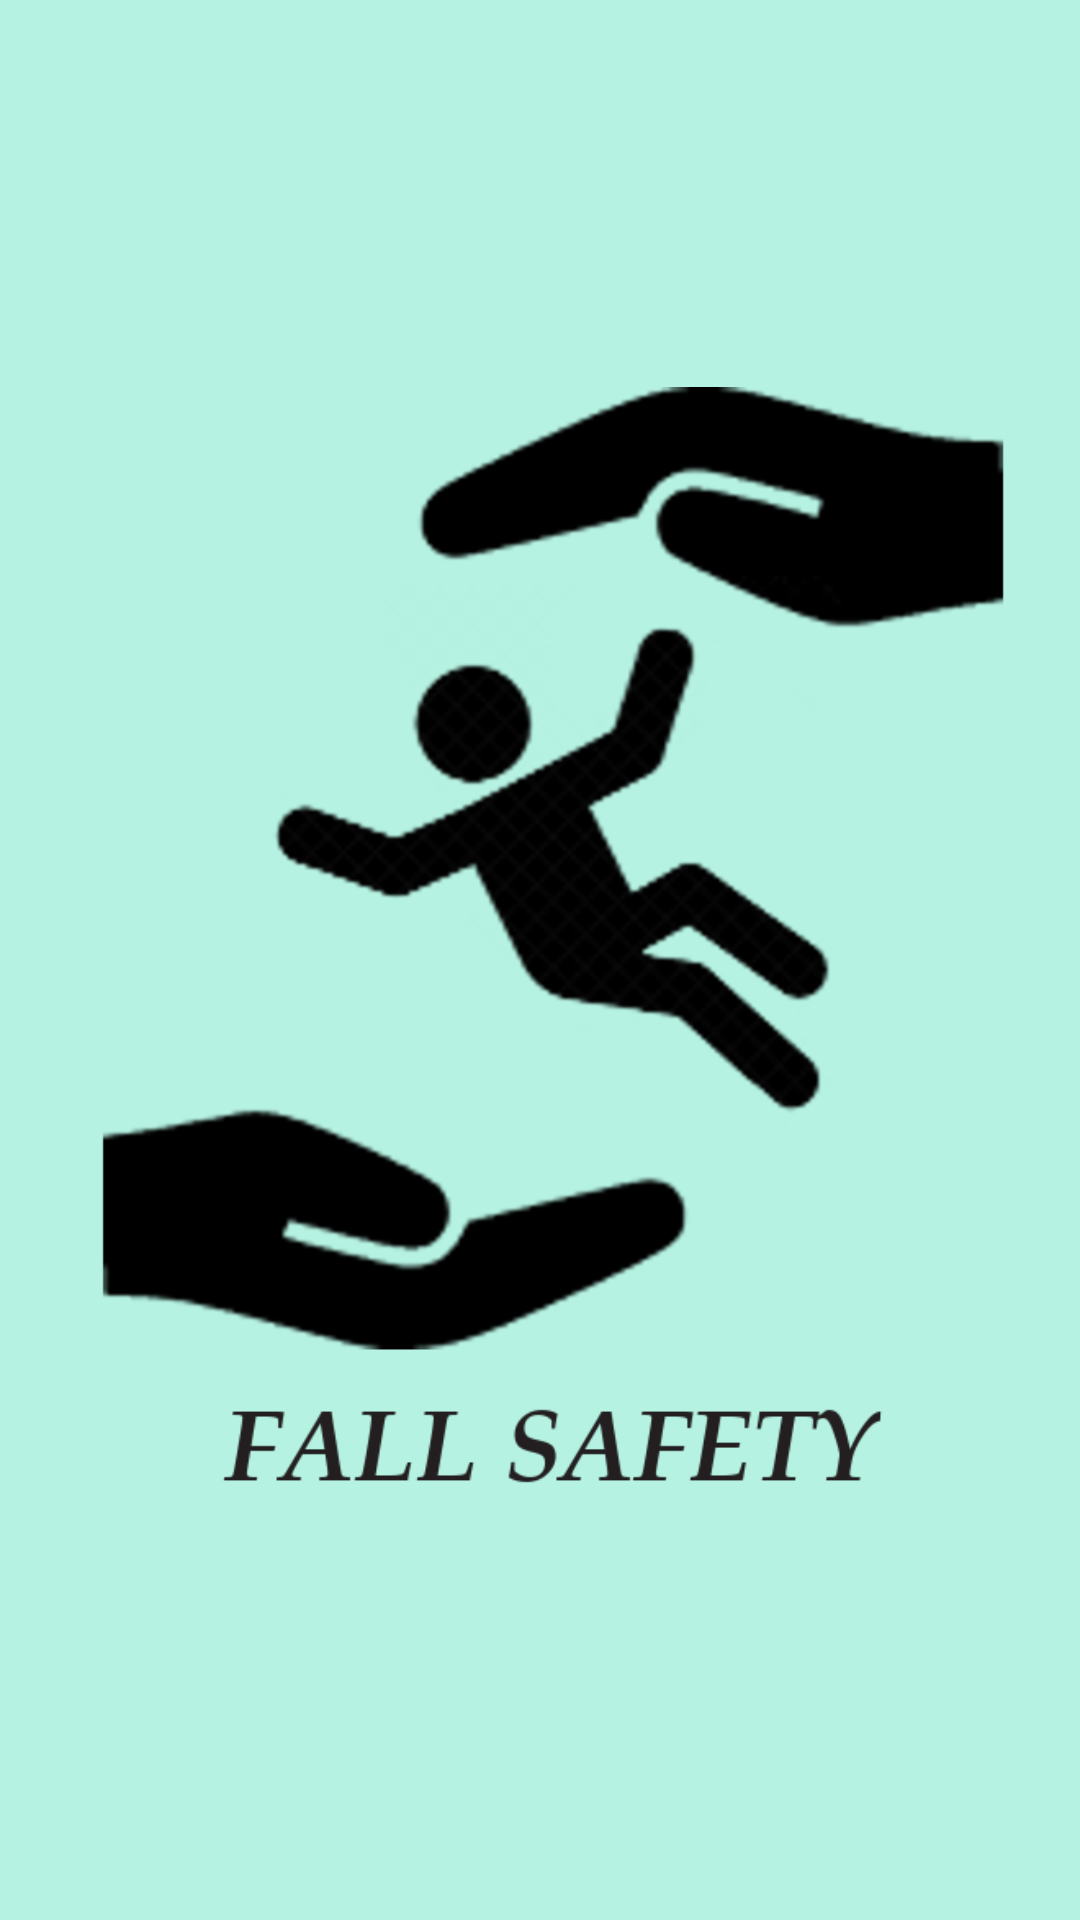

The Android layout XML behind this screen, and the referenced resources:
<!-- AndroidManifest.xml: application theme AppTheme -->
<!-- res/layout/activity_splash_screen.xml -->
<?xml version="1.0" encoding="utf-8"?>
<LinearLayout xmlns:android="http://schemas.android.com/apk/res/android"
    android:layout_width="match_parent"
    android:layout_height="match_parent"
    android:orientation="horizontal"
    android:background="@color/colorPastel">

    <ImageView
        android:id="@+id/imageView"
        android:layout_width="wrap_content"
        android:layout_height="wrap_content"
        android:src="@drawable/image"/>


</LinearLayout>
<!-- resources referenced by this layout -->
<resources>
  <color name="colorPastel">#B5F2E2</color>
  <!-- drawable image: png bitmap (drawable, 113535 bytes) -->
  <style name="AppTheme" parent="Theme.AppCompat.Light.DarkActionBar">
          
          <item name="colorPrimary">@color/colorPastel</item>
          <item name="colorPrimaryDark">#30BD98</item>
          <item name="colorAccent">@color/colorPrimary</item>
  
  
      </style>
  <color name="colorPrimary">#008577</color>
</resources>
